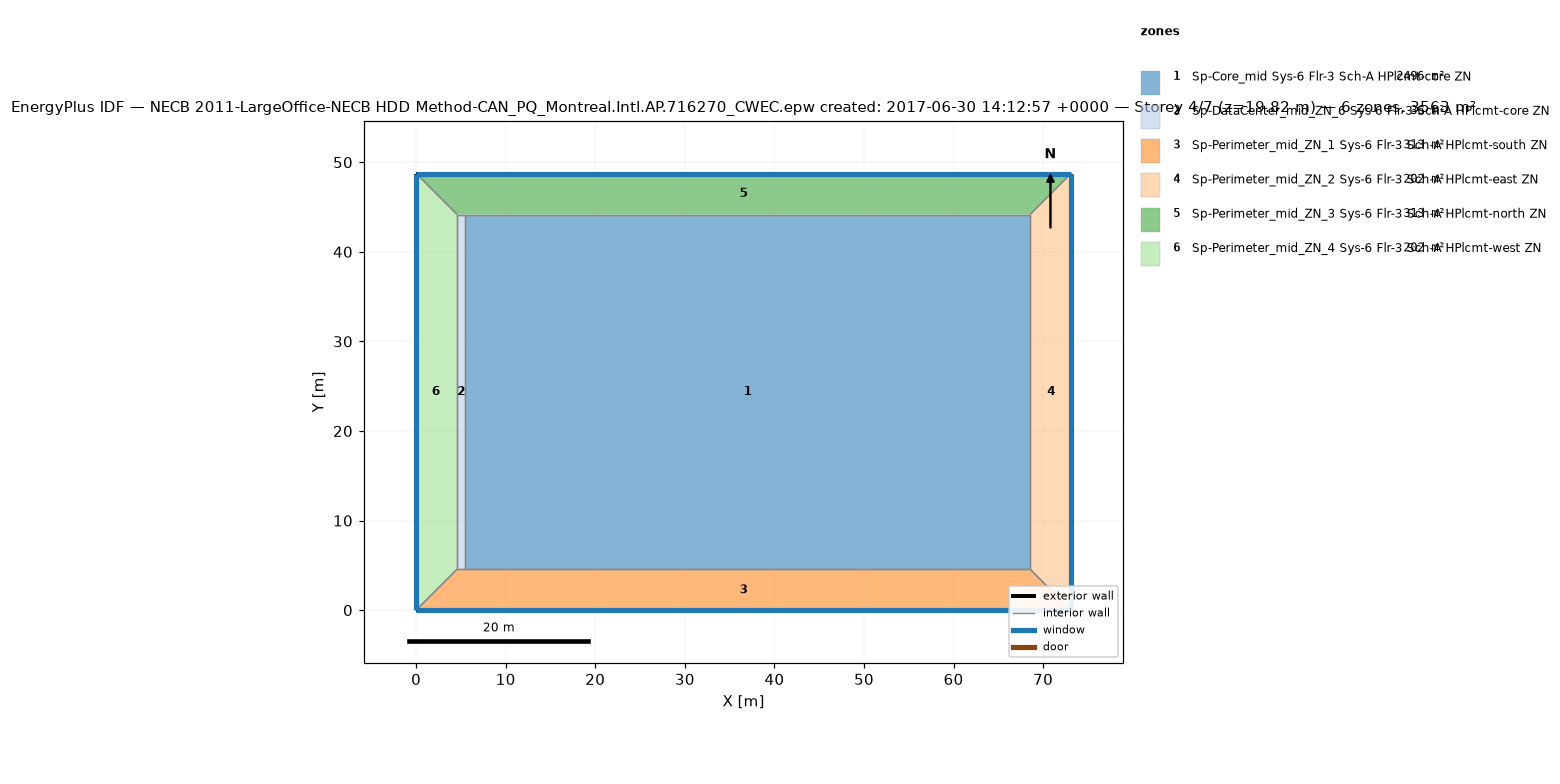
=== STOREY PLAN SPEC (per zone: floor XY polygon, exterior-wall plan segments, windows/doors) ===
zone 1: Sp-Core_mid Sys-6 Flr-3 Sch-A HPlcmt-core ZN  (2496.1 m²)
  floor: (68.53, 44.16) (68.53, 4.57) (5.49, 4.57) (5.49, 44.16)
  interior walls: 4
zone 2: Sp-DataCenter_mid_ZN_6 Sys-6 Flr-3 Sch-A HPlcmt-core ZN  (36.2 m²)
  floor: (5.49, 44.16) (5.49, 4.57) (4.57, 4.57) (4.57, 44.16)
  interior walls: 4
zone 3: Sp-Perimeter_mid_ZN_1 Sys-6 Flr-3 Sch-A HPlcmt-south ZN  (313.4 m²)
  floor: (68.53, 4.57) (73.11, 0.00) (0.00, 0.00) (4.57, 4.57)
  exterior wall: (0.00, 0.00) – (73.11, 0.00)  [73.1 m]
    window: (0.00, 0.00) – (73.11, 0.00)  [107.5 m²]
  interior walls: 4
zone 4: Sp-Perimeter_mid_ZN_2 Sys-6 Flr-3 Sch-A HPlcmt-east ZN  (202.0 m²)
  floor: (73.11, 48.74) (73.11, 0.00) (68.53, 4.57) (68.53, 44.16)
  exterior wall: (73.11, 0.00) – (73.11, 48.74)  [48.7 m]
    window: (73.11, 0.00) – (73.11, 48.74)  [71.7 m²]
  interior walls: 3
zone 5: Sp-Perimeter_mid_ZN_3 Sys-6 Flr-3 Sch-A HPlcmt-north ZN  (313.4 m²)
  floor: (73.11, 48.74) (68.53, 44.16) (4.57, 44.16) (0.00, 48.74)
  exterior wall: (73.11, 48.74) – (0.00, 48.74)  [73.1 m]
    window: (73.11, 48.74) – (0.00, 48.74)  [107.5 m²]
  interior walls: 4
zone 6: Sp-Perimeter_mid_ZN_4 Sys-6 Flr-3 Sch-A HPlcmt-west ZN  (202.0 m²)
  floor: (0.00, 48.74) (4.57, 44.16) (4.57, 4.57) (0.00, 0.00)
  exterior wall: (0.00, 48.74) – (0.00, 0.00)  [48.7 m]
    window: (0.00, 48.74) – (0.00, 0.00)  [71.7 m²]
  interior walls: 3

=== DERIVED (storey summary) ===
Building: NECB 2011-LargeOffice-NECB HDD Method-CAN_PQ_Montreal.Intl.AP.716270_CWEC.epw created: 2017-06-30 14:12:57 +0000
Storey: 4 of 7  (floor level z = 19.82 m)
Storey gross floor area: 3563.1 m²
Zones on this storey: 6
  - Sp-Core_mid Sys-6 Flr-3 Sch-A HPlcmt-core ZN: floor 2496.1 m²
  - Sp-DataCenter_mid_ZN_6 Sys-6 Flr-3 Sch-A HPlcmt-core ZN: floor 36.2 m²
  - Sp-Perimeter_mid_ZN_1 Sys-6 Flr-3 Sch-A HPlcmt-south ZN: floor 313.4 m²; exterior wall 73.1 m (200.6 m²); 1 window(s) 107.5 m²; WWR 53.6%
  - Sp-Perimeter_mid_ZN_2 Sys-6 Flr-3 Sch-A HPlcmt-east ZN: floor 202.0 m²; exterior wall 48.7 m (133.7 m²); 1 window(s) 71.7 m²; WWR 53.6%
  - Sp-Perimeter_mid_ZN_3 Sys-6 Flr-3 Sch-A HPlcmt-north ZN: floor 313.4 m²; exterior wall 73.1 m (200.6 m²); 1 window(s) 107.5 m²; WWR 53.6%
  - Sp-Perimeter_mid_ZN_4 Sys-6 Flr-3 Sch-A HPlcmt-west ZN: floor 202.0 m²; exterior wall 48.7 m (133.7 m²); 1 window(s) 71.7 m²; WWR 53.6%
Zone adjacency (shared interzone walls):
  - Sp-Core_mid Sys-6 Flr-3 Sch-A HPlcmt-core ZN ↔ Sp-DataCenter_mid_ZN_6 Sys-6 Flr-3 Sch-A HPlcmt-core ZN
  - Sp-Core_mid Sys-6 Flr-3 Sch-A HPlcmt-core ZN ↔ Sp-Perimeter_mid_ZN_1 Sys-6 Flr-3 Sch-A HPlcmt-south ZN
  - Sp-Core_mid Sys-6 Flr-3 Sch-A HPlcmt-core ZN ↔ Sp-Perimeter_mid_ZN_2 Sys-6 Flr-3 Sch-A HPlcmt-east ZN
  - Sp-Core_mid Sys-6 Flr-3 Sch-A HPlcmt-core ZN ↔ Sp-Perimeter_mid_ZN_3 Sys-6 Flr-3 Sch-A HPlcmt-north ZN
  - Sp-DataCenter_mid_ZN_6 Sys-6 Flr-3 Sch-A HPlcmt-core ZN ↔ Sp-Perimeter_mid_ZN_1 Sys-6 Flr-3 Sch-A HPlcmt-south ZN
  - Sp-DataCenter_mid_ZN_6 Sys-6 Flr-3 Sch-A HPlcmt-core ZN ↔ Sp-Perimeter_mid_ZN_3 Sys-6 Flr-3 Sch-A HPlcmt-north ZN
  - Sp-DataCenter_mid_ZN_6 Sys-6 Flr-3 Sch-A HPlcmt-core ZN ↔ Sp-Perimeter_mid_ZN_4 Sys-6 Flr-3 Sch-A HPlcmt-west ZN
  - Sp-Perimeter_mid_ZN_1 Sys-6 Flr-3 Sch-A HPlcmt-south ZN ↔ Sp-Perimeter_mid_ZN_2 Sys-6 Flr-3 Sch-A HPlcmt-east ZN
  - Sp-Perimeter_mid_ZN_1 Sys-6 Flr-3 Sch-A HPlcmt-south ZN ↔ Sp-Perimeter_mid_ZN_4 Sys-6 Flr-3 Sch-A HPlcmt-west ZN
  - Sp-Perimeter_mid_ZN_2 Sys-6 Flr-3 Sch-A HPlcmt-east ZN ↔ Sp-Perimeter_mid_ZN_3 Sys-6 Flr-3 Sch-A HPlcmt-north ZN
  - Sp-Perimeter_mid_ZN_3 Sys-6 Flr-3 Sch-A HPlcmt-north ZN ↔ Sp-Perimeter_mid_ZN_4 Sys-6 Flr-3 Sch-A HPlcmt-west ZN